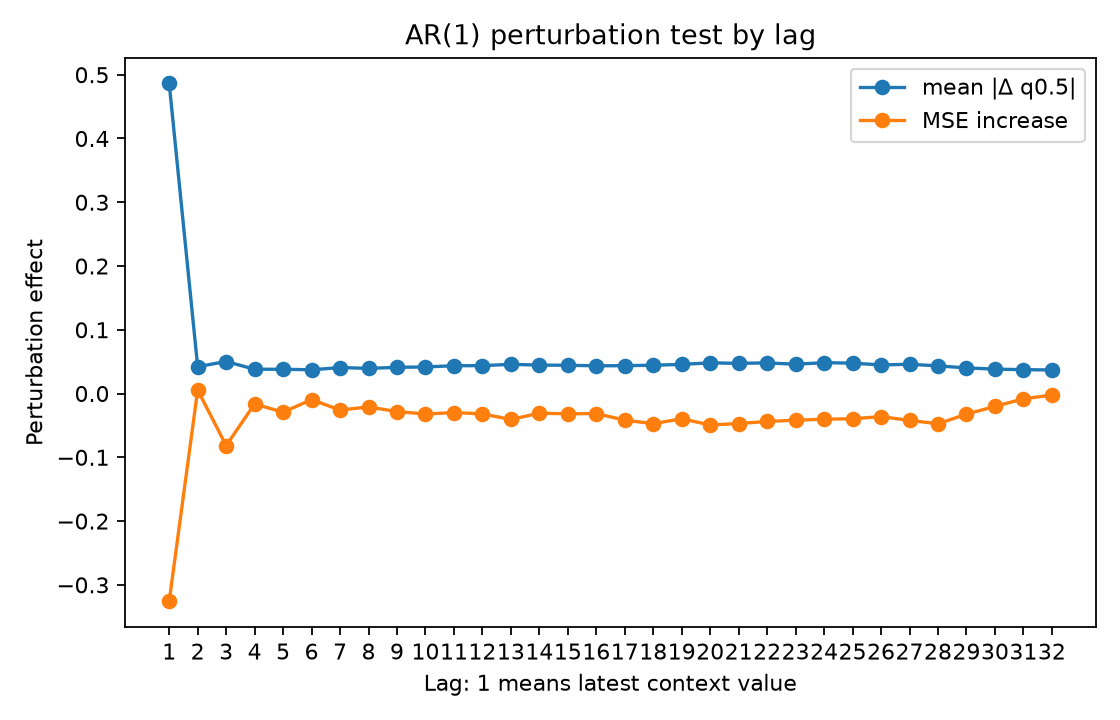

The table this chart was drawn from, first rows:
lag, true_lag, is_within_ar_order, true_lag_within_ar_order, mean_abs_delta, mean_squared_delta, mse_to_conditional_mean_after_perturb, mse_increase_to_conditional_mean
1.0, 1.0, 1.0, 1.0, 0.4863, 0.5565, 0.8053, -0.3257
2.0, 2.0, 0.0, 0.0, 0.04214, 0.00489, 1.137, 0.005542
3.0, 3.0, 0.0, 0.0, 0.05025, 0.008828, 1.049, -0.08154
4.0, 4.0, 0.0, 0.0, 0.0381, 0.004731, 1.115, -0.01634
5.0, 5.0, 0.0, 0.0, 0.03814, 0.004588, 1.102, -0.02923
6.0, 6.0, 0.0, 0.0, 0.0372, 0.005229, 1.121, -0.009494
7.0, 7.0, 0.0, 0.0, 0.04081, 0.006748, 1.105, -0.02591
8.0, 8.0, 0.0, 0.0, 0.03944, 0.005989, 1.11, -0.02095
9.0, 9.0, 0.0, 0.0, 0.0411, 0.006475, 1.103, -0.02827
10.0, 10.0, 0.0, 0.0, 0.04175, 0.007115, 1.099, -0.03215
11.0, 11.0, 0.0, 0.0, 0.04361, 0.007231, 1.101, -0.02984
12.0, 12.0, 0.0, 0.0, 0.04379, 0.007452, 1.099, -0.03189
13.0, 13.0, 0.0, 0.0, 0.0458, 0.00829, 1.09, -0.04062
14.0, 14.0, 0.0, 0.0, 0.04465, 0.008006, 1.1, -0.03086
15.0, 15.0, 0.0, 0.0, 0.04434, 0.007712, 1.099, -0.03176
16.0, 16.0, 0.0, 0.0, 0.04347, 0.007226, 1.1, -0.03134
17.0, 17.0, 0.0, 0.0, 0.04372, 0.007108, 1.089, -0.04176
18.0, 18.0, 0.0, 0.0, 0.04441, 0.008825, 1.084, -0.04717
19.0, 19.0, 0.0, 0.0, 0.04572, 0.007563, 1.091, -0.03959
20.0, 20.0, 0.0, 0.0, 0.04817, 0.01132, 1.082, -0.0493
21.0, 21.0, 0.0, 0.0, 0.04735, 0.009313, 1.084, -0.04703
22.0, 22.0, 0.0, 0.0, 0.0481, 0.01025, 1.087, -0.04379
23.0, 23.0, 0.0, 0.0, 0.04599, 0.008678, 1.089, -0.04179
24.0, 24.0, 0.0, 0.0, 0.04844, 0.008884, 1.091, -0.04023
25.0, 25.0, 0.0, 0.0, 0.04767, 0.008341, 1.091, -0.03955
26.0, 26.0, 0.0, 0.0, 0.04488, 0.007991, 1.095, -0.03617
27.0, 27.0, 0.0, 0.0, 0.04594, 0.008189, 1.089, -0.04213
28.0, 28.0, 0.0, 0.0, 0.0434, 0.008852, 1.084, -0.04738
29.0, 29.0, 0.0, 0.0, 0.0402, 0.006375, 1.099, -0.03236
30.0, 30.0, 0.0, 0.0, 0.03832, 0.005489, 1.111, -0.02018
31.0, 31.0, 0.0, 0.0, 0.03747, 0.004607, 1.123, -0.008279
32.0, 32.0, 0.0, 0.0, 0.03696, 0.004274, 1.129, -0.002407
